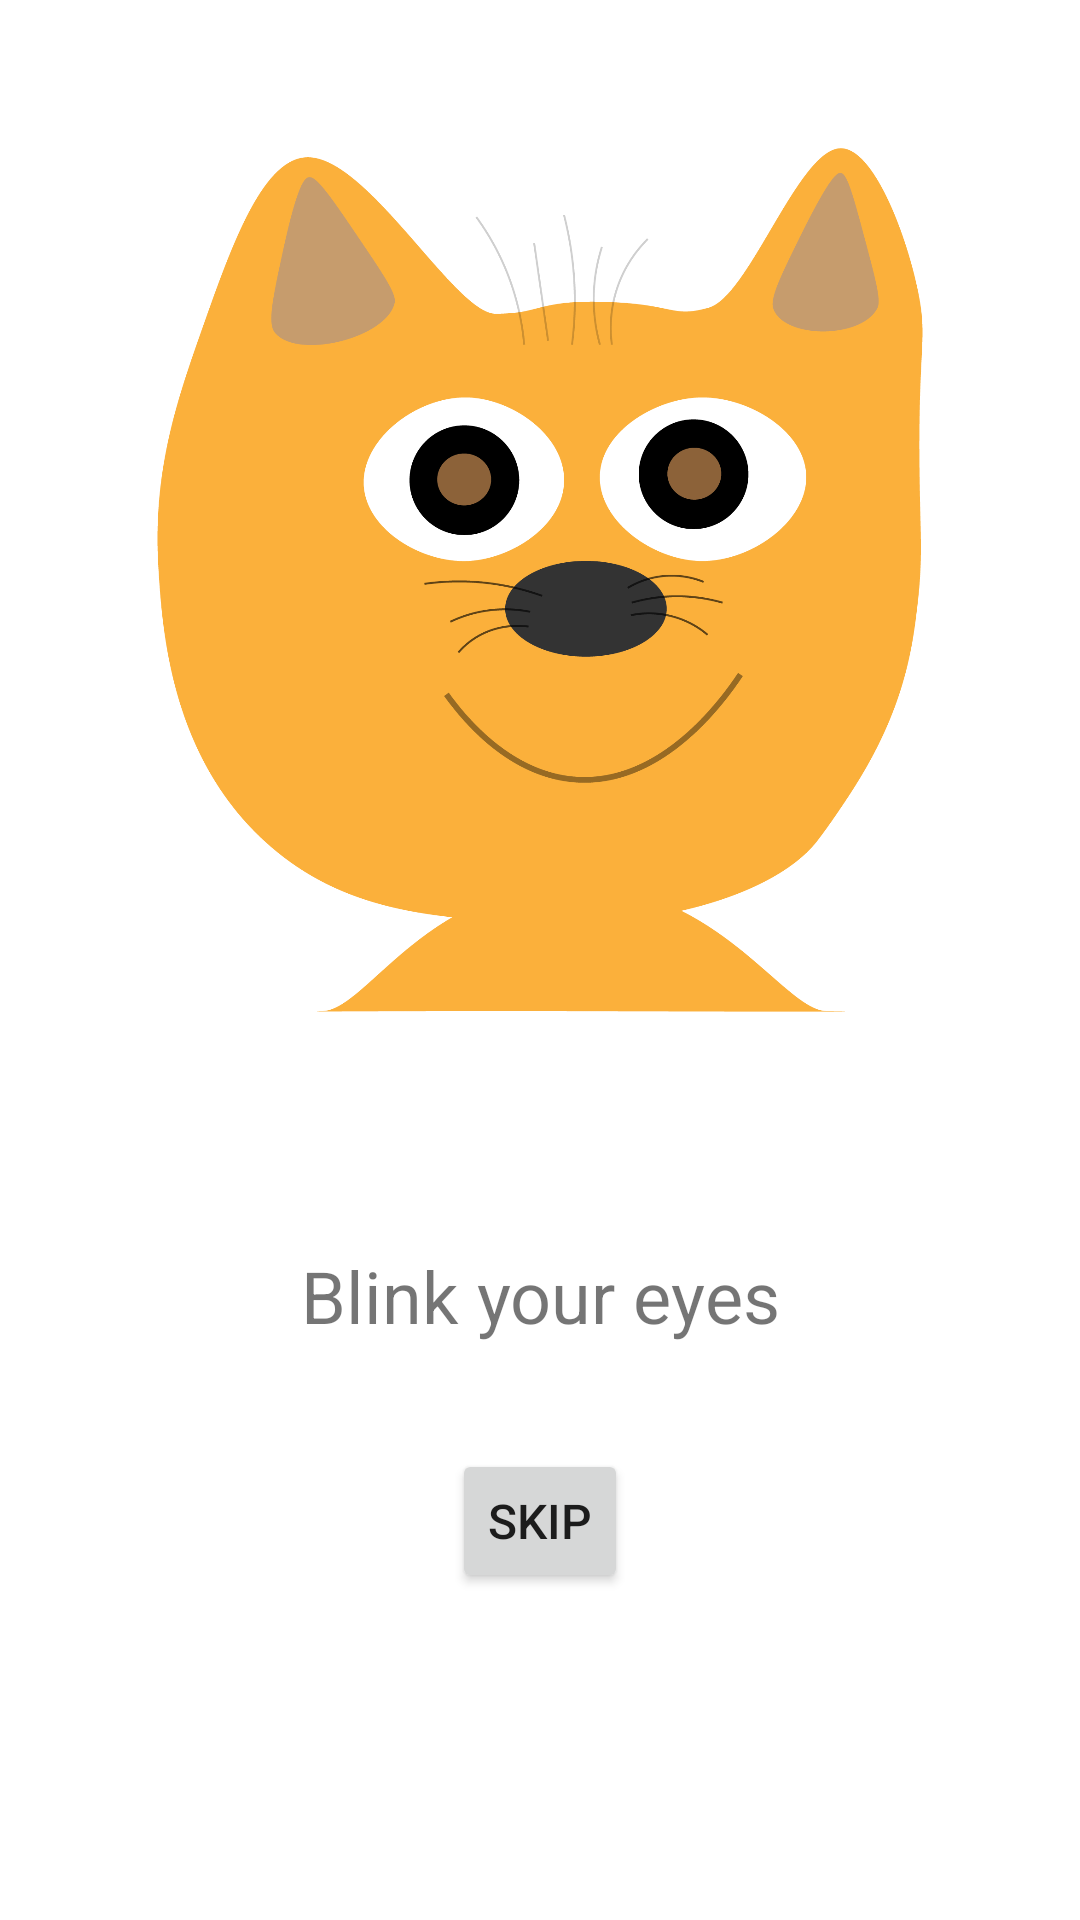

Reconstruct the res/layout file that produces this screen, plus the resources it refers to.
<!-- AndroidManifest.xml: application theme Theme.EyesKeeper -->
<!-- res/layout/dialog.xml -->
<?xml version="1.0" encoding="utf-8"?>
<androidx.constraintlayout.widget.ConstraintLayout xmlns:android="http://schemas.android.com/apk/res/android"
    xmlns:app="http://schemas.android.com/apk/res-auto"
    xmlns:tools="http://schemas.android.com/tools"
    android:layout_width="match_parent"
    android:layout_height="match_parent"
    android:background="#00FFFFFF"
    android:orientation="horizontal"
    tools:context=".Dialog">

    <ImageView
        android:id="@+id/trainImage"
        android:layout_width="358dp"
        android:layout_height="319dp"
        android:contentDescription="TODO"
        app:layout_constraintBottom_toTopOf="@+id/description"
        app:layout_constraintEnd_toEndOf="parent"
        app:layout_constraintHorizontal_bias="0.49"
        app:layout_constraintStart_toStartOf="parent"
        app:layout_constraintTop_toTopOf="parent"
        app:layout_constraintVertical_bias="0.555"
        app:srcCompat="@drawable/cat" />

    <TextView
        android:id="@+id/description"
        android:layout_width="wrap_content"
        android:layout_height="wrap_content"
        android:layout_gravity="center_horizontal|center_vertical"
        android:layout_marginBottom="20dp"
        android:gravity="center"
        android:padding="8dp"
        android:text="@string/blink"
        android:textSize="24sp"
        app:layout_constraintBottom_toTopOf="@+id/hideBtn"
        app:layout_constraintEnd_toEndOf="parent"
        app:layout_constraintStart_toStartOf="parent"
        app:layout_constraintTop_toTopOf="parent"
        app:layout_constraintVertical_bias="0.983" />

    <TextView
        android:id="@+id/timer"
        android:layout_width="wrap_content"
        android:layout_height="wrap_content"
        app:layout_constraintBottom_toTopOf="@+id/hideBtn"
        app:layout_constraintEnd_toEndOf="parent"
        app:layout_constraintStart_toStartOf="parent"
        app:layout_constraintTop_toBottomOf="@+id/description" />

    <Button
        android:id="@+id/hideBtn"
        android:layout_width="wrap_content"
        android:layout_height="wrap_content"
        android:layout_gravity="center"
        android:minWidth="48dp"
        android:text="@string/skipDialog"
        android:textSize="16sp"
        app:layout_constraintBottom_toBottomOf="parent"
        app:layout_constraintEnd_toEndOf="parent"
        app:layout_constraintStart_toStartOf="parent"
        app:layout_constraintTop_toTopOf="parent"
        app:layout_constraintVertical_bias="0.816" />

</androidx.constraintlayout.widget.ConstraintLayout>
<!-- resources referenced by this layout -->
<resources>
  <!-- drawable cat: png bitmap (drawable, 95604 bytes) -->
  <string name="blink">Blink your eyes</string>
  <string name="skipDialog">Skip</string>
  <style name="Theme.EyesKeeper" parent="Theme.MaterialComponents.DayNight.NoActionBar">
          <item name="colorPrimaryVariant">@color/background</item>
          <item name="colorOnPrimary">@color/white</item>
          <item name="colorSecondary">#8B8B8C</item>
          <item name="colorSecondaryVariant">#8B8B8C</item>
          <item name="colorOnSecondary">@color/black</item>
          <item name="android:windowFullscreen">true</item>
      </style>
  <color name="background">#97978D</color>
  <color name="white">#FFFFFFFF</color>
  <color name="black">#FF000000</color>
</resources>
